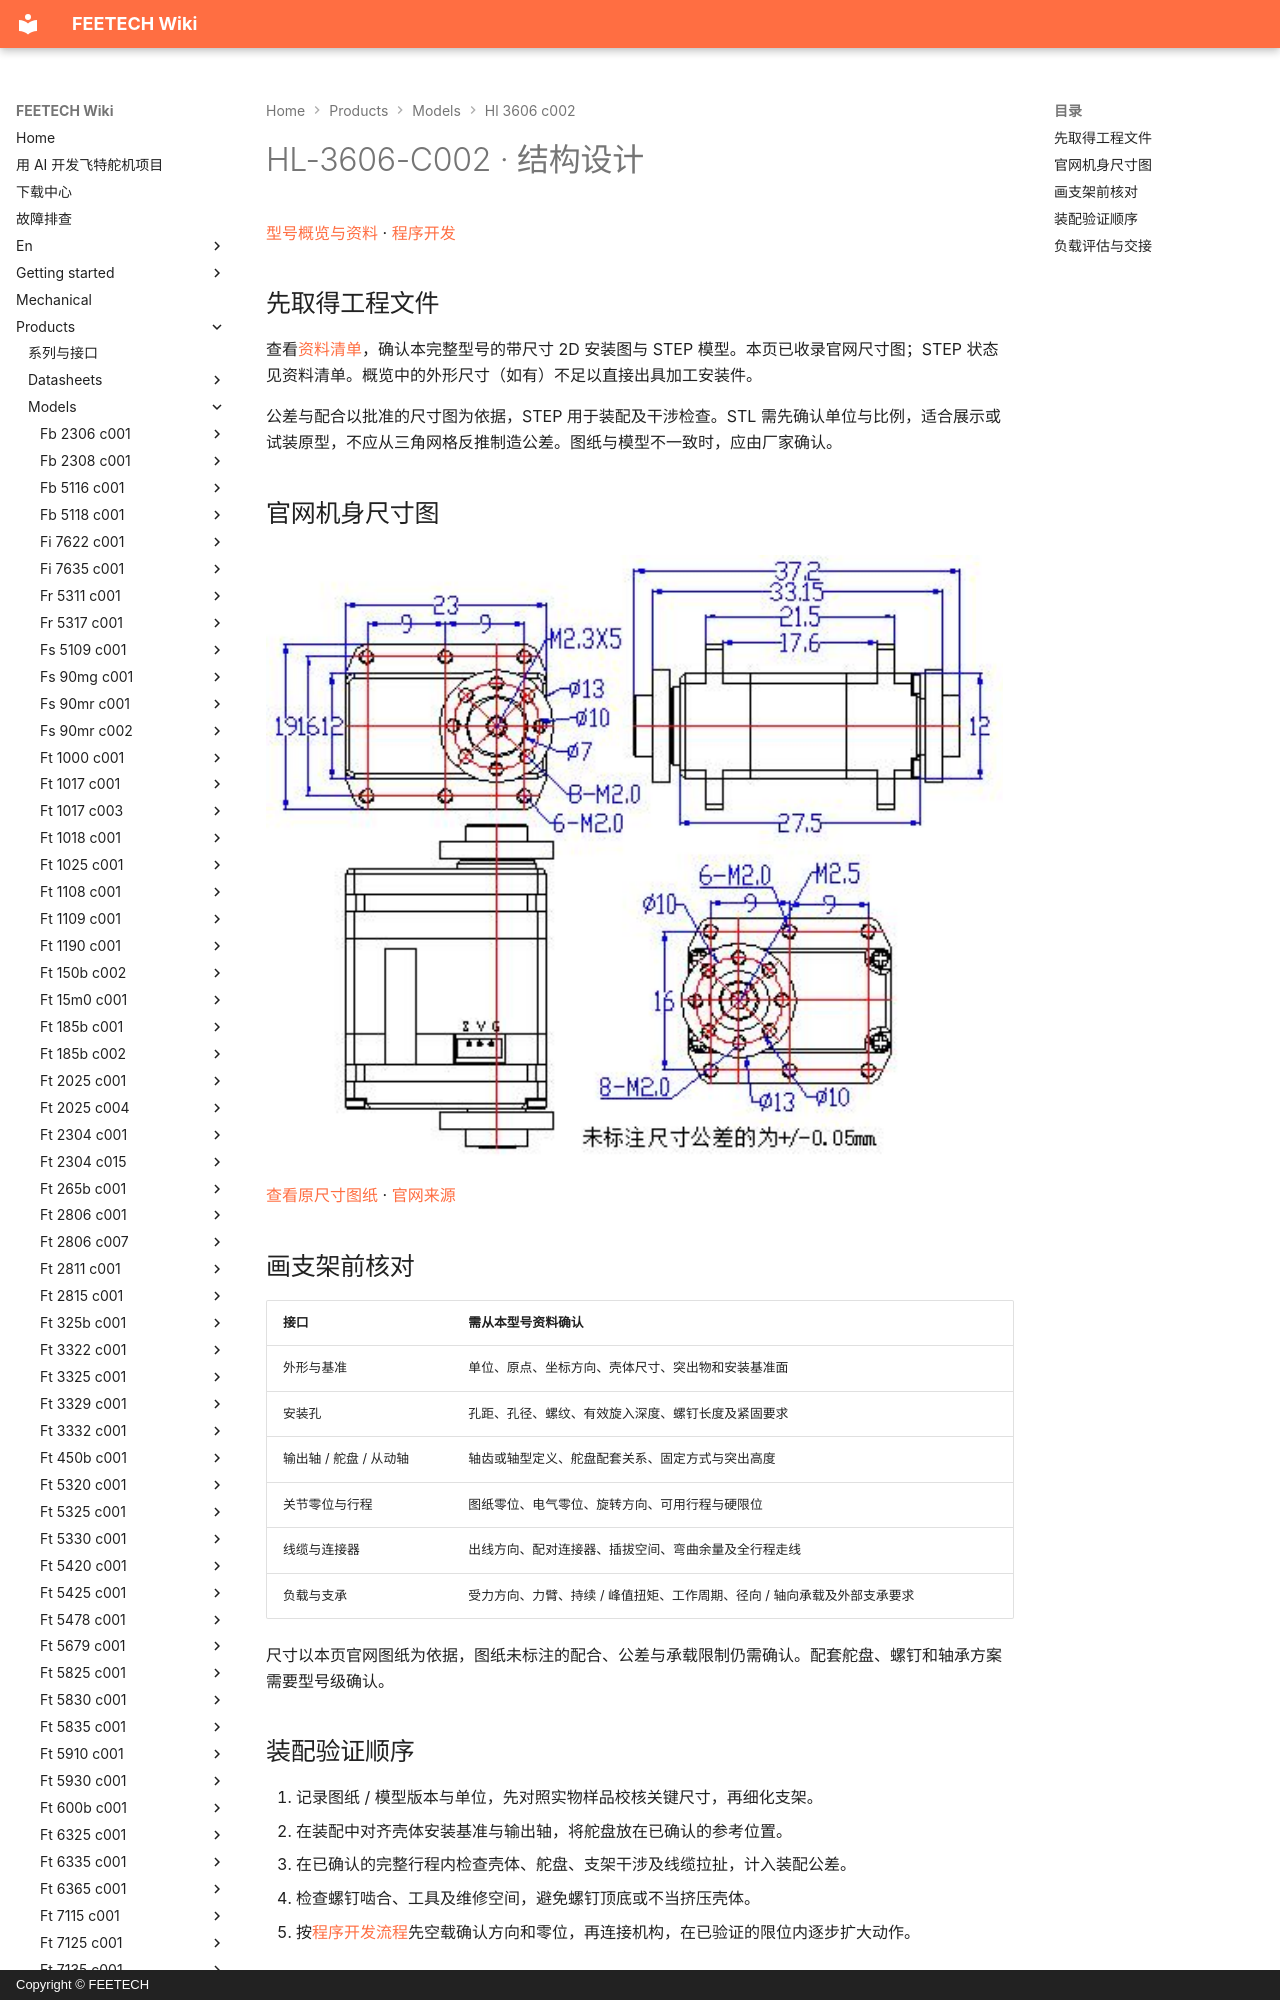

repository: ftservo/ftservo-wiki · page: products/models/hl-3606-c002/mechanical/index.html · generator: mkdocs · copyright: Copyright © FEETECH

# HL-3606-C002 · 结构设计

[型号概览与资料](main.md) · [程序开发](software.md)

## 先取得工程文件

查看[资料清单](main.md#resources)，确认本完整型号的带尺寸 2D 安装图与 STEP 模型。本页已收录官网尺寸图；STEP 状态见资料清单。概览中的外形尺寸（如有）不足以直接出具加工安装件。

公差与配合以批准的尺寸图为依据，STEP 用于装配及干涉检查。STL 需先确认单位与比例，适合展示或试装原型，不应从三角网格反推制造公差。图纸与模型不一致时，应由厂家确认。

<!-- official-drawing:start -->
## 官网机身尺寸图

![HL-3606-C002](images/drawing.webp){ .ft-model-drawing }

[查看原尺寸图纸](images/drawing.webp) · [官网来源](https://www.feetechrc.com/528555)
<!-- official-drawing:end -->
